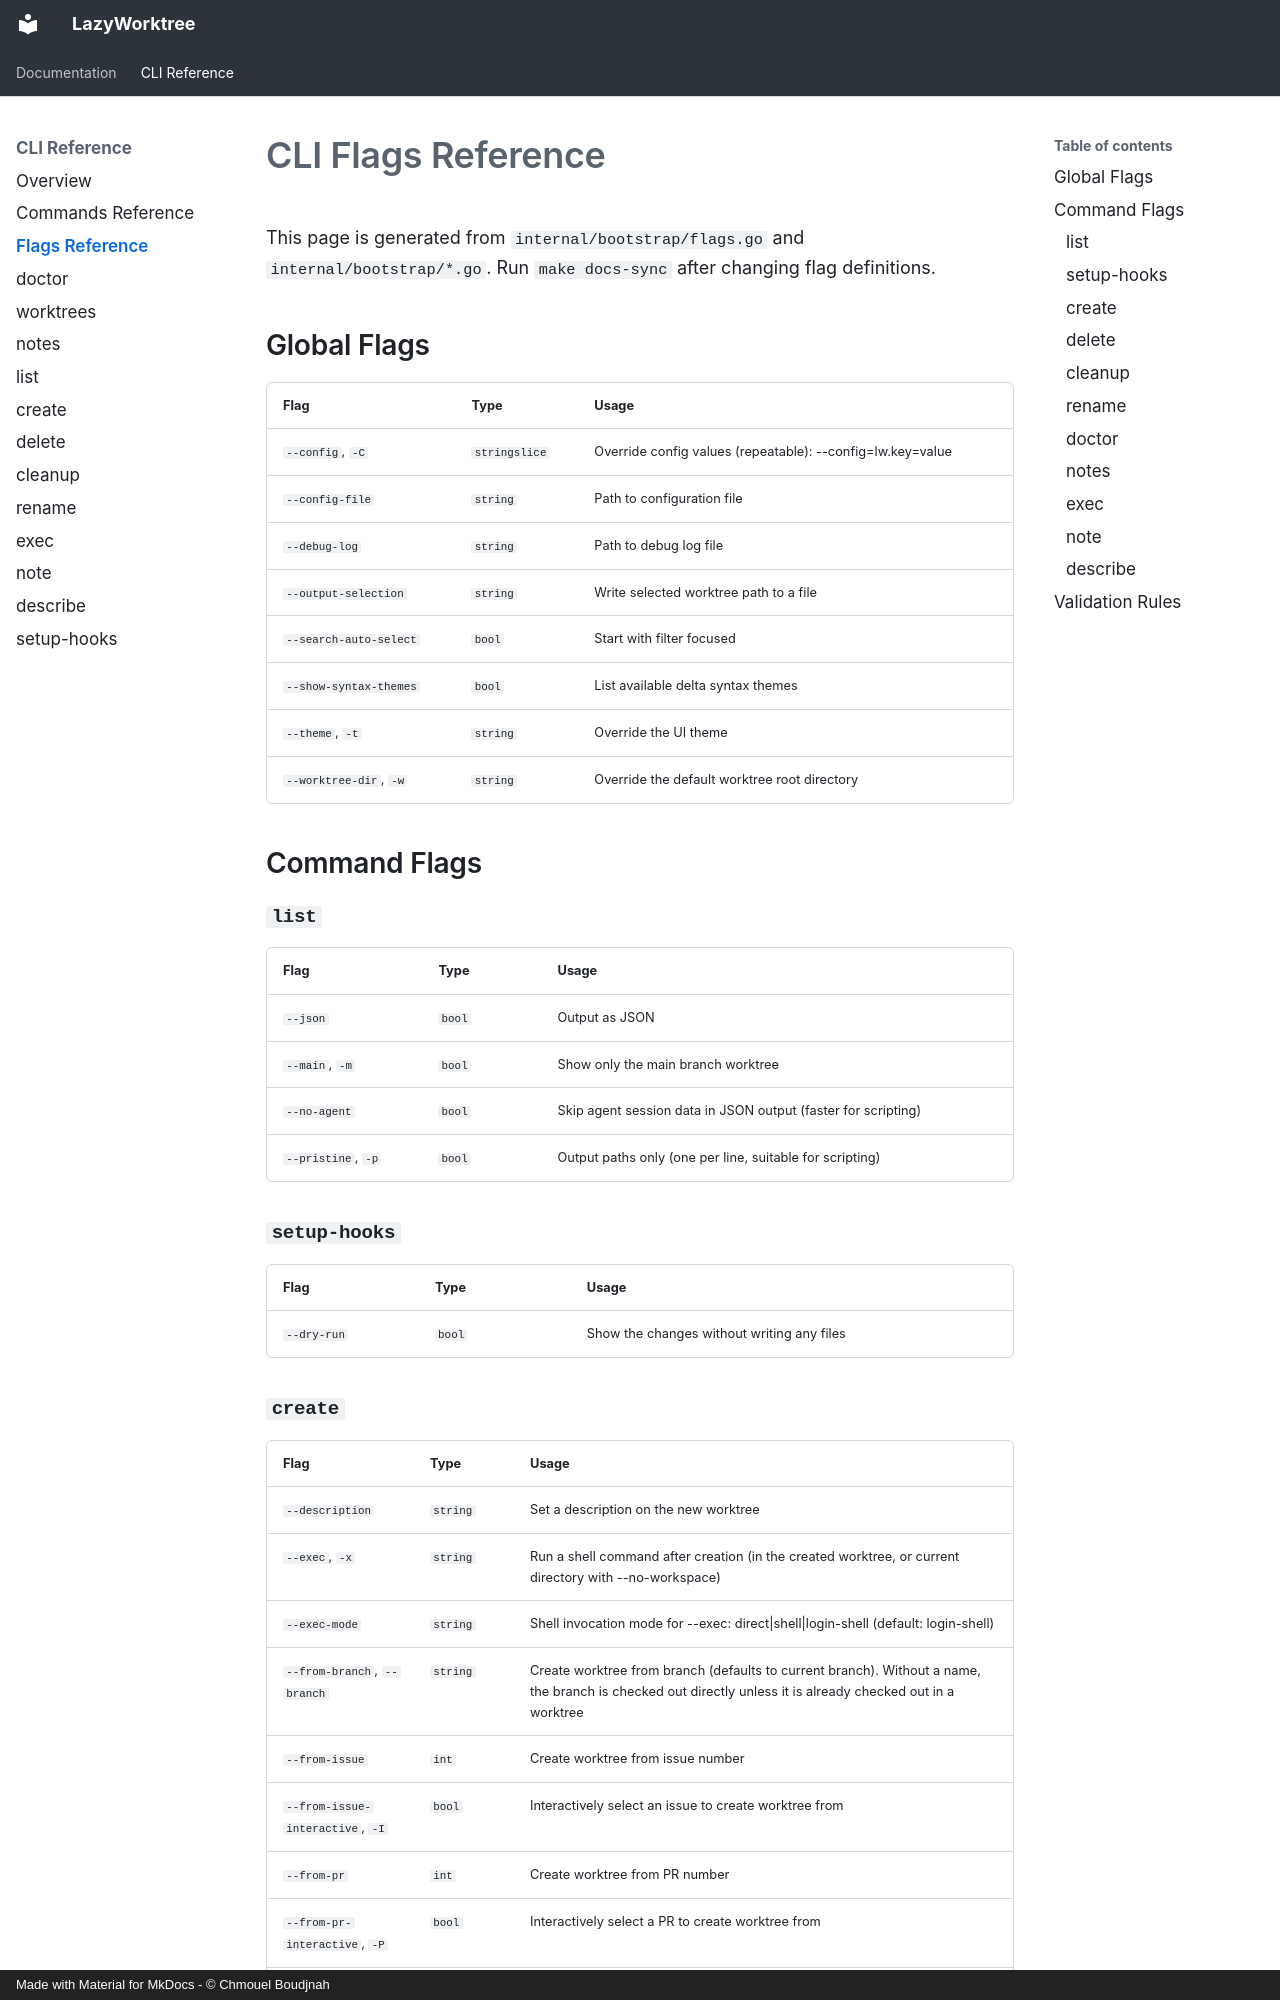

repository: chmouel/lazyworktree · page: cli/flags/index.html · generator: mkdocs · copyright: Made with Material for MkDocs - © Chmouel Boudjnah

# CLI Flags Reference

This page is generated from `internal/bootstrap/flags.go` and `internal/bootstrap/*.go`.
Run `make docs-sync` after changing flag definitions.

## Global Flags

<!-- BEGIN GENERATED:global-flags -->
| Flag | Type | Usage |
| --- | --- | --- |
| `--config`, `-C` | `stringslice` | Override config values (repeatable): --config=lw.key=value |
| `--config-file` | `string` | Path to configuration file |
| `--debug-log` | `string` | Path to debug log file |
| `--output-selection` | `string` | Write selected worktree path to a file |
| `--search-auto-select` | `bool` | Start with filter focused |
| `--show-syntax-themes` | `bool` | List available delta syntax themes |
| `--theme`, `-t` | `string` | Override the UI theme |
| `--worktree-dir`, `-w` | `string` | Override the default worktree root directory |
<!-- END GENERATED:global-flags -->

## Command Flags

<!-- BEGIN GENERATED:command-flags -->
### `list`

| Flag | Type | Usage |
| --- | --- | --- |
| `--json` | `bool` | Output as JSON |
| `--main`, `-m` | `bool` | Show only the main branch worktree |
| `--no-agent` | `bool` | Skip agent session data in JSON output (faster for scripting) |
| `--pristine`, `-p` | `bool` | Output paths only (one per line, suitable for scripting) |

### `setup-hooks`

| Flag | Type | Usage |
| --- | --- | --- |
| `--dry-run` | `bool` | Show the changes without writing any files |
